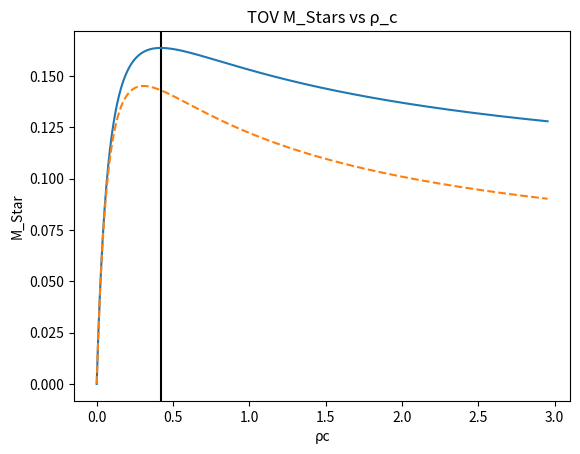
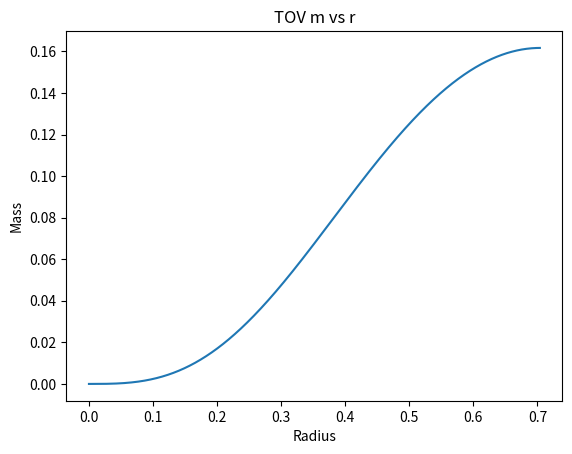
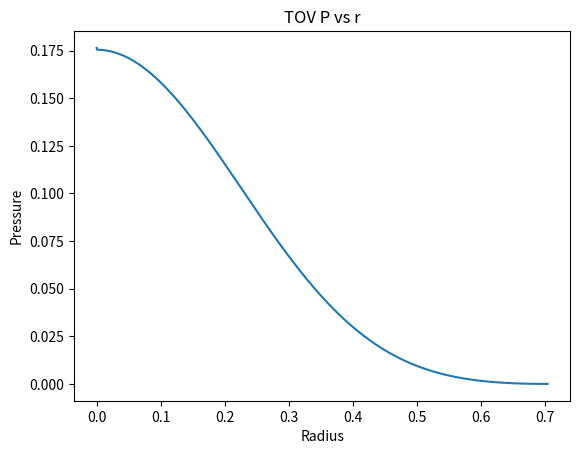

Source code (Python) for these figures, in order:
import numpy as np
import scipy as sci
import matplotlib.pyplot as plt


G = 1; c = 1; 

γ = 2
K = 1

n = 1/(γ-1)

def Pres(ρt):
   g = K* (ρt**γ)
   return(g)

def density(z):
   g = (z/K)**(1/γ)
   return(g)

def gradm(ρt, r):
   g = 4*np.pi*(r**2)*ρt
   return(g)

def edensity(ρ, P):
   h = ρ + P / (γ-1)
   return(h)



def gradp(ρ,ρt, m, r):
   h = ((-ρt*m)/(r**2)) * (1 + Pres(ρ)/ρt) * (1 + (4 * np.pi * Pres(ρ)*(r**3))/m)
   f = h * ((( 1 - ((2* m) / r)))**(-1))
   return(f)

def schwarz(M, R):
   g = 0.5* np.log(1 - ((2*M)/R))
   return(g)

dr = 0.0001; rc = 0.0001; rmax = 5;


def createstar(x):

   ρc = x; Pc = Pres(ρc);  
   ρct = edensity(ρc,Pc)

   mc = ρct*4*np.pi*(rc**2)
   mc0 = ρc*4*np.pi*(rc**2)

   rf = np.arange(rc, rmax, dr, dtype = np.float64)

   mf = np.zeros(len(rf));Pf = np.zeros(len(rf));ρf = np.zeros(len(rf));
   ρft = np.zeros(len(rf)); mf0 = np.zeros(len(rf));

   mf[0]+=mc; Pf[0] += Pc; ρf[0] += ρc; ρft[0] += ρct; mf0[0] += mc0



   for i in range(len(rf)-1):

      if (ρf[i] ==0) or (mf[i] == 0)  or (rf[i]== 0) or (ρft[i]==0) or (mf0[i]==0):
         mres = 0; phif0 = 0; mres0 = 0;
         break

      dm = gradm(ρft[i],rf[i])
      dm0 = gradm(ρf[i],rf[i])
      dP = gradp(ρf[i],ρft[i],mf[i],rf[i])

      Pf[i+1] = Pf[i] + dP * dr
      mf[i+1] = mf[i] + dm * dr
      mf0[i+1] = mf0[i] + dm0 * dr

      if Pf[i+1] <= 0:
         break
      ρf[i+1] = density(Pf[i+1])
      ρft[i+1] = edensity(ρf[i+1],Pf[i+1])

   mres = mf[i]
   mres0 = mf0[i]
   return(mres,mres0, mf, Pf,i)



rf = np.arange(rc, rmax, dr, dtype = np.float64)


ρ0test = np.arange(0, 1.3, 0.01); Pctest = Pres(ρ0test);

ρttest = edensity(ρ0test, Pctest);

resultmass = []; resultmass0 = [];
for j in ρ0test:
   mass, mass0 = createstar(j)[0:2]; 
   resultmass = np.append(resultmass, mass)
   resultmass0 = np.append(resultmass0,mass0)


ρtvis = 1.47E15; ρtvis = ρtvis * (6.67E-11)*((3e8)**(-2)) * (100**(3));
ρtvis =0.42;
masst,masst0, mft, Pft,k = createstar(ρtvis)


rn = (K**(-n/2))*rf;
ρ0n = (K**(n))*ρ0test;
ρtn = (K**(n))*ρttest;
mn = (K**(-n/2))*resultmass; masstn = (K**(-n/2))*masst; mftn = (K**(-n/2))*mft;
mn0 = (K**(-n/2))*resultmass0; masstn0 = (K**(-n/2))*masst;
rnf = rn[k];
ratio = masst/rnf;


peaki = np.argmax(mn)

print(f"Turning point found at ρct = {ρtn[peaki]}, M = {mn[peaki]}, M_0 = {mn0[peaki]}")
print(f"For ρ={ρtvis}, compactness is {ratio} ")

plt.figure()
plt.title("TOV M_Stars vs ρ_c")
plt.ylabel("M_Star")
plt.xlabel("ρc")
plt.axvline(x=ρtvis, c='k')
plt.plot(ρtn, mn)   
plt.plot(ρtn,mn0, linestyle="--")
plt.show()


#sols = sol.sol(rs)
#ρs = sols[0]; ms = sols[1]



# plt.figure()
# plt.title("TOV ρ vs r")
# plt.ylabel("Density")
# plt.xlabel("Radius")
# plt.plot(rf[0:i], ρf[0:i])
# plt.show()

plt.figure()
plt.title("TOV m vs r")
plt.ylabel("Mass")
plt.xlabel("Radius")
plt.plot(rn[0:k], mftn[0:k])
plt.show()

plt.figure()
plt.title("TOV P vs r")
plt.ylabel("Pressure")
plt.xlabel("Radius")
plt.plot(rn[0:k], Pft[0:k])
plt.show()
